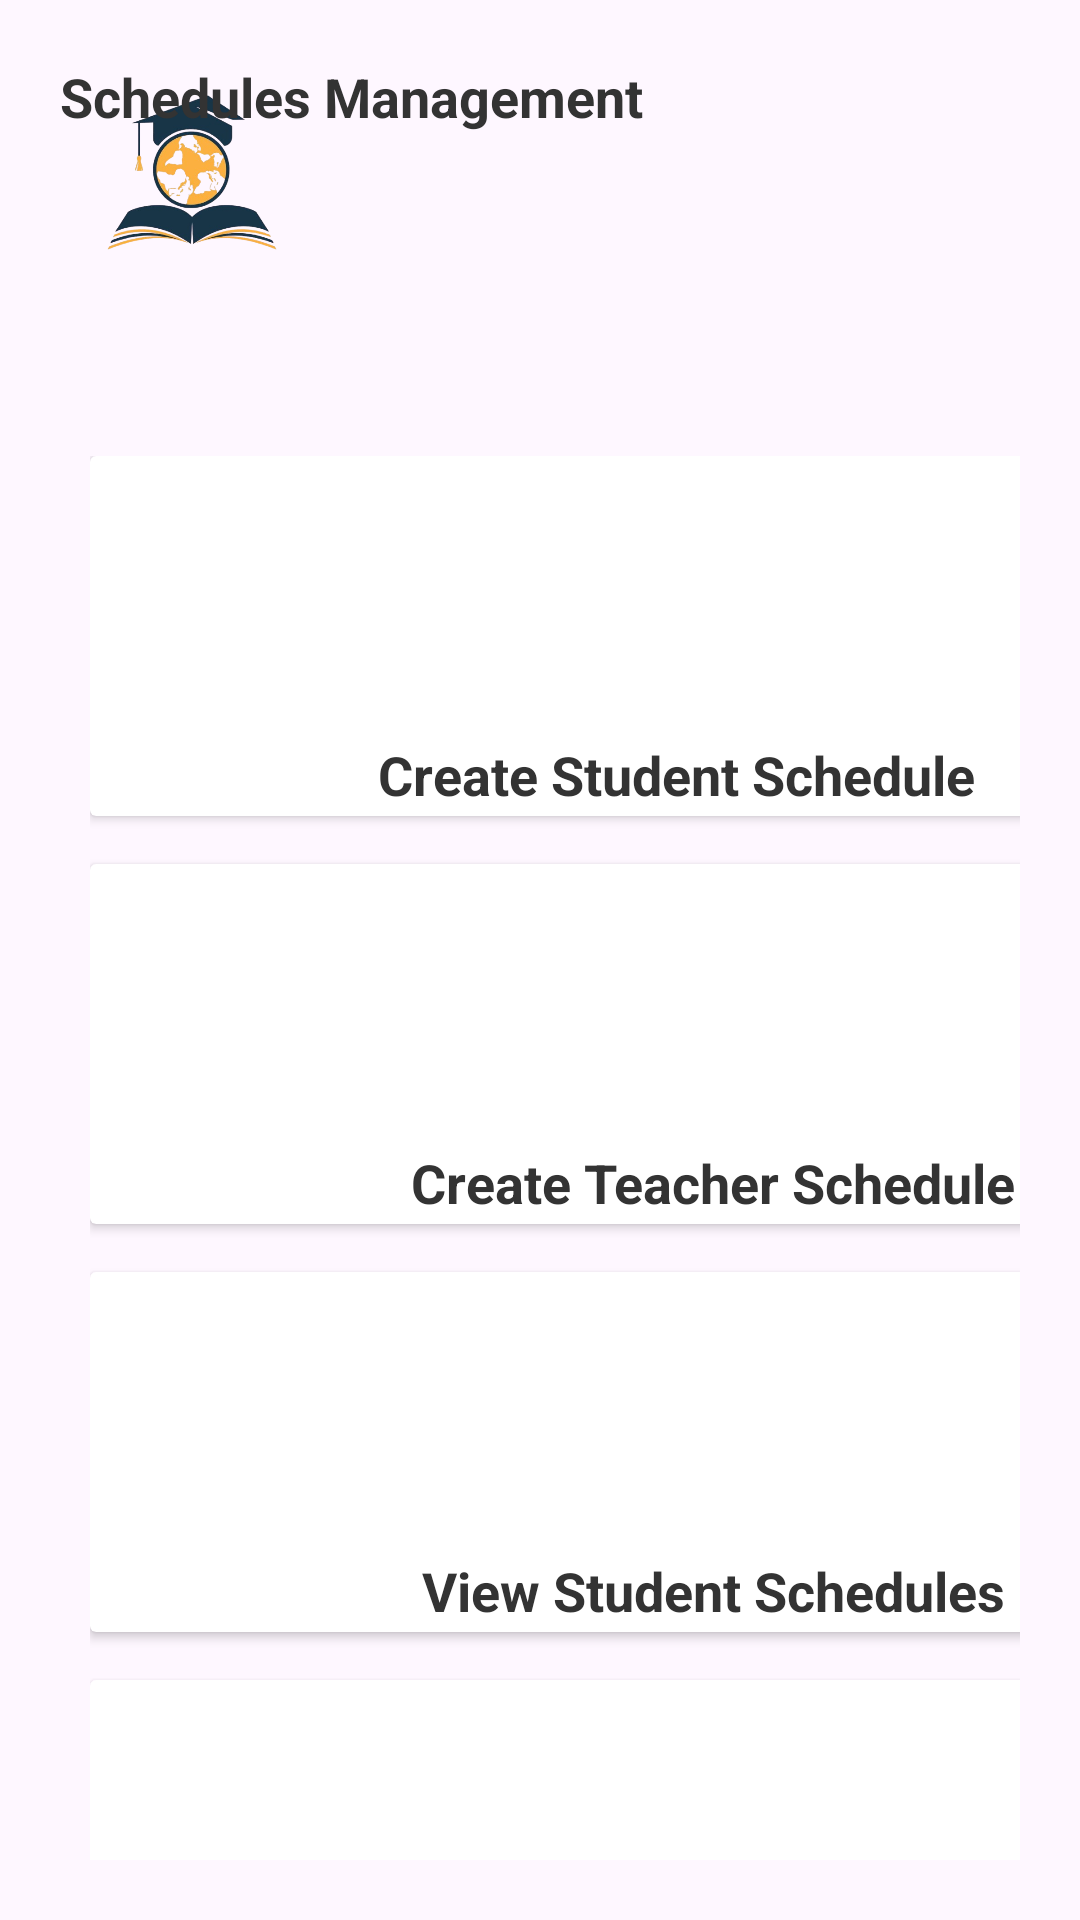

Reconstruct the res/layout file that produces this screen, plus the resources it refers to.
<!-- AndroidManifest.xml: application theme Theme.SchoolSystem -->
<!-- res/layout/activity_schedule_dashboard.xml -->
<?xml version="1.0" encoding="utf-8"?>
<androidx.constraintlayout.widget.ConstraintLayout
    xmlns:android="http://schemas.android.com/apk/res/android"
    xmlns:app="http://schemas.android.com/apk/res-auto"
    xmlns:tools="http://schemas.android.com/tools"
    android:layout_width="wrap_content"
    android:layout_height="wrap_content"
    android:padding="20dp">


    <ImageView
        android:id="@+id/imageLogo"
        android:layout_width="88dp"
        android:layout_height="75dp"
        android:contentDescription="App Logo"
        android:scaleType="fitCenter"
        android:src="@drawable/school_logo"
        tools:ignore="MissingConstraints"
        tools:layout_editor_absoluteX="-3dp"
        tools:layout_editor_absoluteY="1dp" />

    <TextView
        android:layout_width="263dp"
        android:layout_height="84dp"
        android:text="Schedules Management"
        android:textColor="#333"
        android:textSize="18sp"
        android:textStyle="bold"
        tools:ignore="MissingConstraints"
        tools:layout_editor_absoluteX="278dp"
        tools:layout_editor_absoluteY="21dp" />

    <ScrollView
        android:id="@+id/scrollView"
        android:layout_width="436dp"
        android:layout_height="968dp"
        android:padding="10dp"
        tools:context=".ScheduleDashboardActivity"
        tools:ignore="MissingConstraints"
        tools:layout_editor_absoluteX="-23dp"
        tools:layout_editor_absoluteY="-20dp">


        <LinearLayout
            android:layout_width="match_parent"
            android:layout_height="wrap_content"
            android:layout_gravity="center"
            android:gravity="top|bottom"
            android:orientation="vertical"
            android:paddingBottom="100dp">


            <androidx.cardview.widget.CardView

                android:id="@+id/cardCreateStudent"
                android:layout_width="match_parent"
                android:layout_height="120dp"
                android:layout_marginBottom="16dp"
                android:clickable="true"
                android:elevation="6dp"
                android:foreground="?attr/selectableItemBackground"
                android:radius="16dp">

                <LinearLayout
                    android:layout_width="391dp"
                    android:layout_height="153dp"
                    android:gravity="center_horizontal"
                    android:orientation="vertical"
                    android:padding="20dp">

                    <ImageView
                        android:id="@+id/imageStudent1"
                        android:layout_width="50dp"
                        android:layout_height="50dp"
                        android:layout_marginBottom="24dp"
                        android:contentDescription="Student Logo"
                        android:scaleType="fitCenter"
                        android:src="@drawable/students_icon" />

                    <TextView
                        android:layout_width="wrap_content"
                        android:layout_height="wrap_content"
                        android:text="Create Student Schedule"
                        android:textColor="#333"
                        android:textSize="18sp"
                        android:textStyle="bold" />
                </LinearLayout>
            </androidx.cardview.widget.CardView>

            <androidx.cardview.widget.CardView
                android:id="@+id/cardCreateTeacher"
                android:layout_width="match_parent"
                android:layout_height="120dp"
                android:layout_marginBottom="16dp"
                android:clickable="true"
                android:elevation="6dp"
                android:foreground="?attr/selectableItemBackground"
                android:radius="16dp">

                <LinearLayout
                    android:layout_width="match_parent"
                    android:layout_height="136dp"
                    android:gravity="center_horizontal"
                    android:orientation="vertical"
                    android:padding="20dp">

                    <ImageView
                        android:id="@+id/imageTeacher1"
                        android:layout_width="50dp"
                        android:layout_height="50dp"
                        android:layout_marginBottom="24dp"
                        android:contentDescription="Teacher Logo"
                        android:scaleType="fitCenter"
                        android:src="@drawable/teachers_icon" />

                    <TextView
                        android:layout_width="wrap_content"
                        android:layout_height="wrap_content"
                        android:text="Create Teacher Schedule"
                        android:textColor="#333"
                        android:textSize="18sp"
                        android:textStyle="bold" />
                </LinearLayout>
            </androidx.cardview.widget.CardView>


            <androidx.cardview.widget.CardView
                android:id="@+id/cardViewStudent"
                android:layout_width="match_parent"
                android:layout_height="120dp"
                android:layout_marginBottom="16dp"
                android:clickable="true"
                android:elevation="6dp"
                android:foreground="?attr/selectableItemBackground"
                android:radius="16dp">

                <LinearLayout
                    android:layout_width="match_parent"
                    android:layout_height="135dp"
                    android:gravity="center_horizontal"
                    android:orientation="vertical"
                    android:padding="20dp">

                    <ImageView
                        android:id="@+id/imageStudent2"
                        android:layout_width="50dp"
                        android:layout_height="50dp"
                        android:layout_marginBottom="24dp"
                        android:contentDescription="Student Logo"
                        android:scaleType="fitCenter"
                        android:src="@drawable/students_icon" />

                    <TextView
                        android:layout_width="wrap_content"
                        android:layout_height="wrap_content"
                        android:text="View Student Schedules"
                        android:textColor="#333"
                        android:textSize="18sp"
                        android:textStyle="bold" />
                </LinearLayout>
            </androidx.cardview.widget.CardView>


            <androidx.cardview.widget.CardView
                android:id="@+id/cardViewTeacher"
                android:layout_width="match_parent"
                android:layout_height="196dp"
                android:clickable="true"
                android:elevation="6dp"
                android:foreground="?attr/selectableItemBackground"
                android:radius="16dp">

                <LinearLayout
                    android:layout_width="match_parent"
                    android:layout_height="wrap_content"
                    android:gravity="center_horizontal"
                    android:orientation="vertical"
                    android:padding="15dp">

                    <ImageView
                        android:id="@+id/imageTeacher2"
                        android:layout_width="50dp"
                        android:layout_height="50dp"
                        android:layout_marginBottom="24dp"
                        android:contentDescription="Teacher Logo"
                        android:scaleType="fitCenter"
                        android:src="@drawable/teachers_icon" />

                    <TextView
                        android:layout_width="wrap_content"
                        android:layout_height="wrap_content"
                        android:text="View Teacher Schedules"
                        android:textColor="#333"
                        android:textSize="18sp"
                        android:textStyle="bold" />
                </LinearLayout>
            </androidx.cardview.widget.CardView>

        </LinearLayout>
    </ScrollView>

</androidx.constraintlayout.widget.ConstraintLayout>
<!-- resources referenced by this layout -->
<resources>
  <!-- drawable school_logo: png bitmap (drawable, 118817 bytes) -->
  <style name="Theme.SchoolSystem" parent="Base.Theme.SchoolSystem" />
  <style name="Base.Theme.SchoolSystem" parent="Theme.Material3.DayNight.NoActionBar">
          
          
      </style>
</resources>
